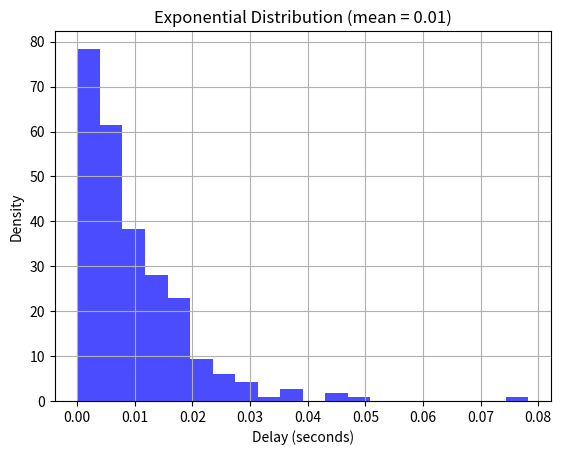

Recreate this plot in Python.
import numpy as np
import matplotlib.pyplot as plt

mean_delay = 0.01
sample_size = 300
inter_arrivals = np.random.exponential(scale=mean_delay, size=sample_size)

plt.hist(inter_arrivals, bins=20, density=True, alpha=0.7, color='blue')
plt.title(f"Exponential Distribution (mean = {mean_delay})")
plt.xlabel("Delay (seconds)")
plt.ylabel("Density")
plt.grid(True)
plt.show()
